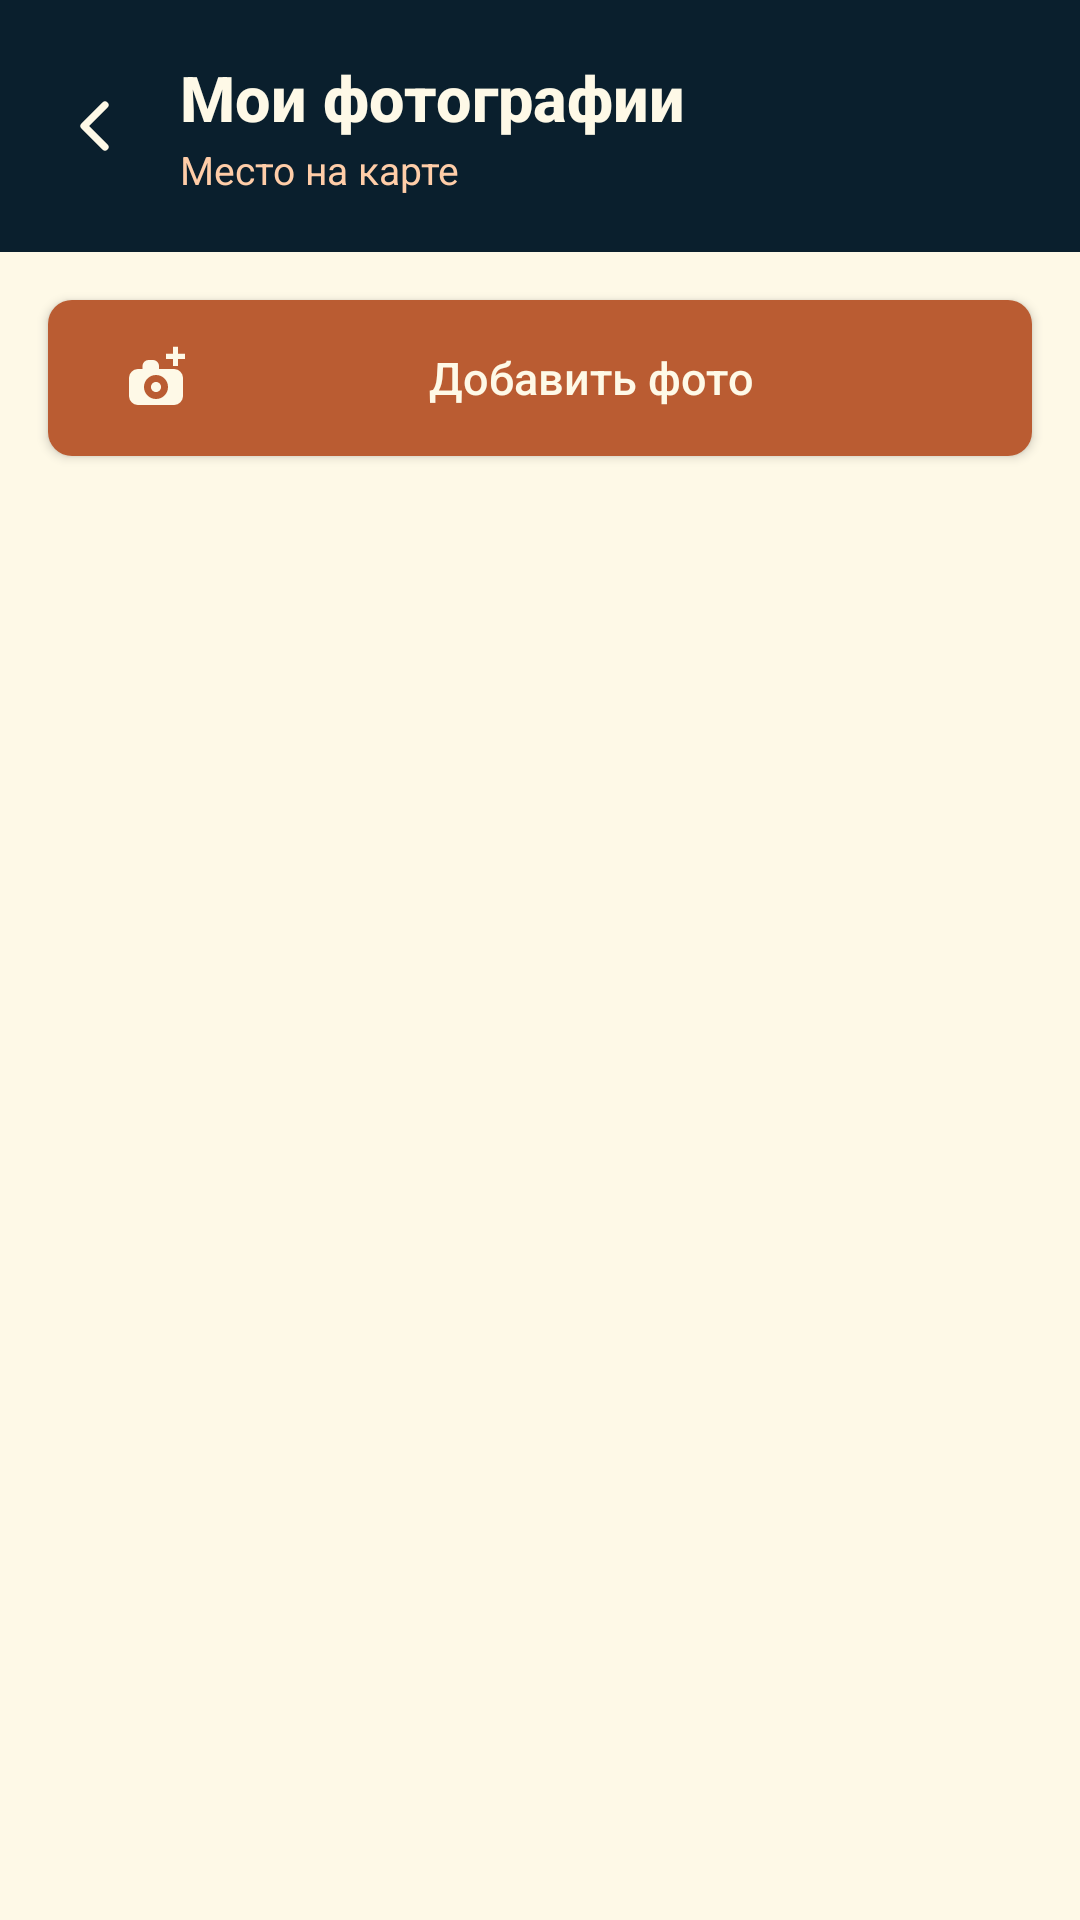

Produce the Android XML layout that renders to this screen, including the resource entries it uses.
<!-- AndroidManifest.xml: application theme Theme.AppCompat.Light.NoActionBar -->
<!-- res/layout/activity_visit_gallery.xml -->
<?xml version="1.0" encoding="utf-8"?>
<LinearLayout xmlns:android="http://schemas.android.com/apk/res/android"
    xmlns:app="http://schemas.android.com/apk/res-auto"
    android:layout_width="match_parent"
    android:layout_height="match_parent"
    android:background="#FEF9E7"
    android:orientation="vertical">

    <LinearLayout
        android:layout_width="match_parent"
        android:layout_height="84dp"
        android:background="#0A1F2D"
        android:orientation="horizontal"
        android:gravity="center_vertical"
        android:paddingStart="10dp"
        android:paddingEnd="20dp">

        <ImageButton
            android:id="@+id/btn_gallery_back"
            android:layout_width="44dp"
            android:layout_height="44dp"
            android:background="?android:attr/selectableItemBackgroundBorderless"
            android:src="@drawable/ic_coach_prev"
            android:contentDescription="Назад"
            app:tint="#FEF9E7" />

        <LinearLayout
            android:layout_width="0dp"
            android:layout_height="wrap_content"
            android:layout_weight="1"
            android:layout_marginStart="6dp"
            android:orientation="vertical">

            <TextView
                android:id="@+id/tv_gallery_title"
                android:layout_width="match_parent"
                android:layout_height="wrap_content"
                android:text="Мои фотографии"
                android:textColor="#FEF9E7"
                android:textSize="21sp"
                android:textStyle="bold"
                android:fontFamily="sans-serif-medium"
                android:maxLines="1"
                android:ellipsize="end" />

            <TextView
                android:id="@+id/tv_gallery_subtitle"
                android:layout_width="match_parent"
                android:layout_height="wrap_content"
                android:text="Место на карте"
                android:textColor="#FFCDA8"
                android:textSize="13sp"
                android:maxLines="1"
                android:ellipsize="end"
                android:layout_marginTop="1dp" />
        </LinearLayout>
    </LinearLayout>

    <Button
        android:id="@+id/btn_add_photo"
        android:layout_width="match_parent"
        android:layout_height="52dp"
        android:layout_margin="16dp"
        android:text="Добавить фото"
        android:textSize="15sp"
        android:textAllCaps="false"
        android:drawableStart="@drawable/ic_add_photo"
        android:drawablePadding="10dp"
        android:paddingStart="24dp"
        android:paddingEnd="24dp"
        android:gravity="center"
        android:background="@drawable/btn_primary_orange"
        android:textColor="#FEF9E7" />

    <FrameLayout
        android:layout_width="match_parent"
        android:layout_height="0dp"
        android:layout_weight="1">

        <ScrollView
            android:layout_width="match_parent"
            android:layout_height="match_parent"
            android:fillViewport="true"
            android:scrollbars="none"
            android:overScrollMode="never"
            android:clipToPadding="false"
            android:paddingHorizontal="16dp"
            android:paddingTop="4dp"
            android:paddingBottom="20dp">

            <LinearLayout
                android:layout_width="match_parent"
                android:layout_height="wrap_content"
                android:orientation="vertical">

                <LinearLayout
                    android:id="@+id/empty_state"
                    android:layout_width="match_parent"
                    android:layout_height="wrap_content"
                    android:orientation="vertical"
                    android:gravity="center"
                    android:paddingTop="70dp"
                    android:paddingBottom="40dp"
                    android:visibility="gone">

                    <ImageView
                        android:layout_width="68dp"
                        android:layout_height="68dp"
                        android:src="@drawable/ic_image"
                        app:tint="#D6C4AC"
                        android:contentDescription="Нет фото" />

                    <TextView
                        android:layout_width="wrap_content"
                        android:layout_height="wrap_content"
                        android:text="Здесь пока нет фотографий"
                        android:textColor="#1B261F"
                        android:textSize="16sp"
                        android:textStyle="bold"
                        android:fontFamily="sans-serif-medium"
                        android:layout_marginTop="16dp" />

                    <TextView
                        android:layout_width="wrap_content"
                        android:layout_height="wrap_content"
                        android:text="Добавьте снимки, чтобы сохранить\nвоспоминания об этом месте"
                        android:textColor="#9A8C7A"
                        android:textSize="13.5sp"
                        android:gravity="center"
                        android:lineSpacingExtra="2dp"
                        android:layout_marginTop="8dp" />
                </LinearLayout>

                <LinearLayout
                    android:id="@+id/grid_container"
                    android:layout_width="match_parent"
                    android:layout_height="wrap_content"
                    android:orientation="vertical" />
            </LinearLayout>
        </ScrollView>

        <ProgressBar
            android:id="@+id/progress_gallery"
            android:layout_width="48dp"
            android:layout_height="48dp"
            android:layout_gravity="center"
            android:indeterminateTint="#BA5C32"
            android:visibility="gone" />
    </FrameLayout>
</LinearLayout>
<!-- resources referenced by this layout -->
<resources>
  <!-- drawable btn_primary_orange (drawable) -->
  <?xml version="1.0" encoding="utf-8"?>
  <shape xmlns:android="http://schemas.android.com/apk/res/android">
      <solid android:color="#BA5C32"/>
      <corners android:radius="8dp"/>
  </shape>
  <!-- drawable ic_add_photo (drawable) -->
  <vector xmlns:android="http://schemas.android.com/apk/res/android"
      android:width="24dp"
      android:height="24dp"
      android:viewportWidth="24"
      android:viewportHeight="24">
  
      <path
          android:fillColor="#FEF9E7"
          android:fillType="evenOdd"
          android:pathData="M6,9 H18 A3,3 0 0 1 21,12 V18 A3,3 0 0 1 18,21 H6 A3,3 0 0 1 3,18 V12 A3,3 0 0 1 6,9 Z M8,15 a4,4 0 1 0 8,0 a4,4 0 1 0 -8,0 Z" />
  
      <path
          android:fillColor="#FEF9E7"
          android:pathData="M9.5,6 H11 A2,2 0 0 1 13,8 V9.2 H7.5 V8 A2,2 0 0 1 9.5,6 Z" />
  
      <path
          android:fillColor="#FEF9E7"
          android:pathData="M10.3,15 a1.7,1.7 0 1 0 3.4,0 a1.7,1.7 0 1 0 -3.4,0 Z" />
  
      <path
          android:fillColor="#FEF9E7"
          android:pathData="M17.65,1.6 H19.35 V3.95 H21.7 V5.65 H19.35 V8.0 H17.65 V5.65 H15.3 V3.95 H17.65 Z" />
  </vector>
  <!-- drawable ic_coach_prev (drawable) -->
  <vector xmlns:android="http://schemas.android.com/apk/res/android"
      android:width="24dp"
      android:height="24dp"
      android:viewportWidth="24"
      android:viewportHeight="24">
      <path
          android:fillColor="#00000000"
          android:strokeColor="#EAF1F5"
          android:strokeWidth="2.4"
          android:strokeLineCap="round"
          android:strokeLineJoin="round"
          android:pathData="M15,5 L8,12 L15,19" />
  </vector>
  <!-- drawable ic_image (drawable) -->
  <vector xmlns:android="http://schemas.android.com/apk/res/android"
      android:width="24dp"
      android:height="24dp"
      android:viewportWidth="24"
      android:viewportHeight="24"
      android:tint="#D6C4AC">
      <path
          android:fillColor="@android:color/white"
          android:pathData="M21,19V5c0,-1.1 -0.9,-2 -2,-2H5c-1.1,0 -2,0.9 -2,2v14c0,1.1 0.9,2 2,2h14c1.1,0 2,-0.9 2,-2zM8.5,13.5l2.5,3.01L14.5,12l4.5,6H5l3.5,-4.5z" />
  </vector>
</resources>
